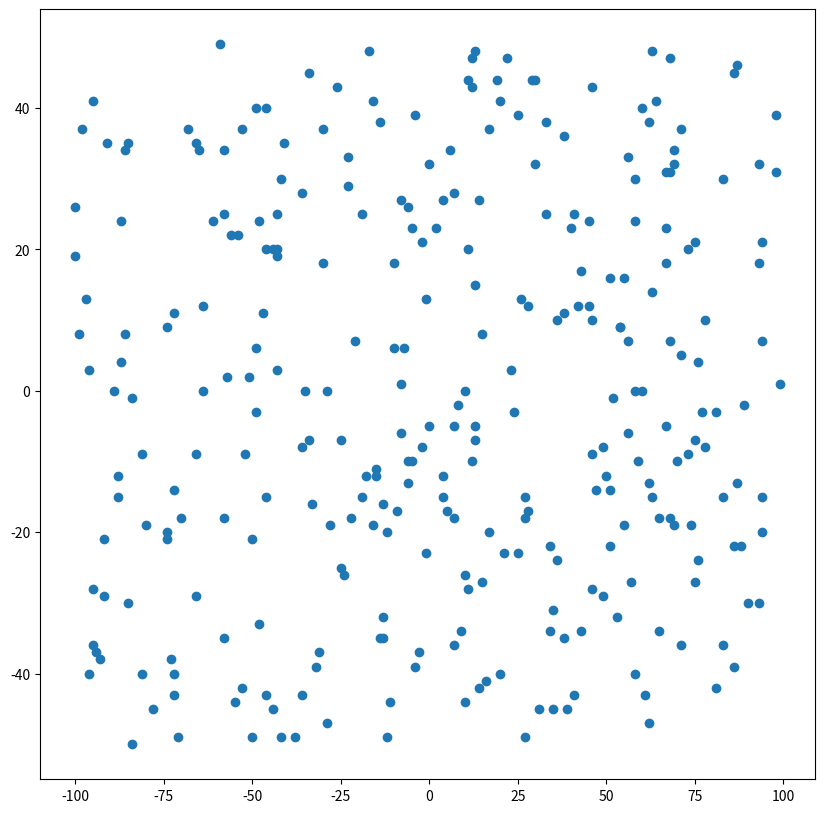
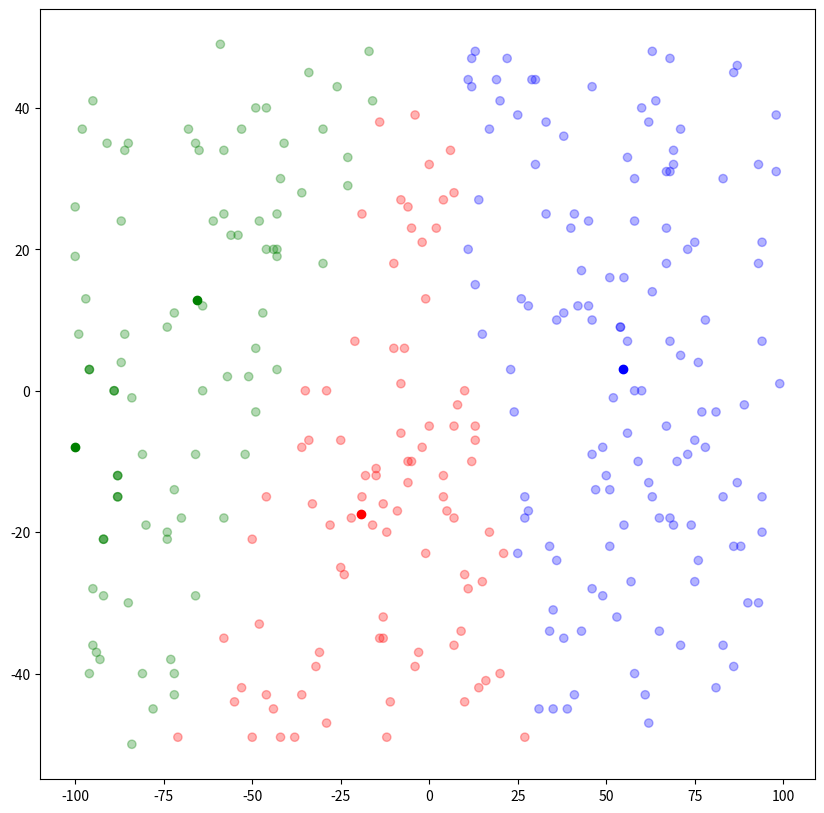

Write Python code to recreate these figures, in order. (Note: this script raises an exception after producing the figures.)
import pandas as pd
import numpy as np
import matplotlib.pyplot as plt
import copy
#  %matplotlib inline


def generate_random_points(min_x, max_x, min_y, max_y, points_count):
    x = np.random.randint(min_x, max_x, points_count)
    y = np.random.randint(min_y, max_y, points_count)
    points = pd.DataFrame({
        'x': x,
        'y': y
    })
    return points


def assign_points_to_cetroids(points, centroids, colormap):
    distance_cols = []
    for centroid in centroids.keys():
        column_name = 'distance_to_{}'.format(centroid)
        distance_cols.append(column_name)
        dist = np.sqrt((points['x'] - centroids[centroid][0])**2+(points['y'] - centroids[centroid][1])**2)
        points[column_name] = dist
    points['closest'] = points.loc[:, distance_cols].idxmin(axis=1)
    points['closest'] = points['closest'].map(lambda x: int(x.lstrip('distance_to_')))
    points['color'] = points['closest'].map(lambda x: colormap[x])
    return points


def show_data(points, centroids, colormap):
    fig = plt.figure(figsize=(10,10))
    ax = plt.axes()
    plt.scatter(points['x'], points['y'], color=points['color'], alpha=0.3)
    for centroid in centroids.keys():
        plt.scatter(*centroids[centroid], color=colormap[centroid])
    plt.show()


def update_centroids(points, centroids):
    new_centroids = copy.deepcopy(centroids)
    for centroid in centroids.keys():
        new_centroids[centroid][0] = np.mean(points[points['closest'] == centroid]['x'])
        new_centroids[centroid][1] = np.mean(points[points['closest'] == centroid]['y'])
    return new_centroids


def show_centroid_update(points, centroids, new_centroids, colormap):
    fig = plt.figure(figsize=(10, 10))
    ax = plt.axes()
    plt.scatter(points['x'], points['y'], color=points['color'], alpha=0.3)
    for centroid in new_centroids.keys():
        plt.scatter(*new_centroids[centroid], color=colormap[centroid])
        x = centroids[centroid][0]
        y = centroids[centroid][1]
        dx = new_centroids[centroid][0] - centroids[centroid][0]
        dy = new_centroids[centroid][1] - centroids[centroid][1]
        ax.arrow(x, y, dx, dy)
    plt.show()


def generate_random_knn_point():
    knn_points = generate_random_points(-100, 100, -50, 50, 1)
    print("\nKNN Point:")
    print(knn_points.head())
    return knn_points


# calculate the distance between two points
def calculate_distance(first_point, second_point):
    distance = (first_point['x'] - second_point['x'])**2 + (first_point['y'] - second_point['y'])**2
    return np.sqrt(distance)


# Locate the most similar neighbors
def get_neighbors(train, test_row, num_neighbors):
    distances = list()
    for i, row in train.iterrows():
        dist = calculate_distance(test_row, row)
        distances.append((row, dist))
        distances.sort(key=lambda tup: tup[1][0])
    neighbors = list()
    for i in range(num_neighbors):
        neighbors.append((distances[i][0], distances[i][1]))
    return neighbors


# get most common color(class) and assign it to our random point
def classify_our_point(neighbors, knn_point, points, centroids, colormap):
    output_values = [row[-2] for row in neighbors]
    neighbors_dataframe = pd.DataFrame(output_values)
    most_common_color = neighbors_dataframe.color.mode()
    fig = plt.figure(figsize=(10, 10))
    ax = plt.axes()

    plt.scatter(points['x'], points['y'], color=points['color'], alpha=0.3)
    for centroid in centroids.keys():
        plt.scatter(*centroids[centroid], color=colormap[centroid])

    #  Point our random point
    plt.scatter(knn_point['x'], knn_point['y'], color=most_common_color)

    #  Point our nearest neighbors
    plt.scatter(neighbors_dataframe['x'], neighbors_dataframe['y'], color=neighbors_dataframe['color'], alpha=0.5)

    #  get largest distance for one of our neighbors for radius of the circle
    largest_distance = neighbors[len(neighbors) - 1][1].values

    #  create a circle to see where are our nearest neighbors
    circle = plt.Circle((knn_point['x'], knn_point['y']), radius=largest_distance[0], color='b', fill=False)
    ax = plt.gca()
    ax.add_patch(circle)

    plt.show()


def knn(points, centroids, colormap):
    knn_point = generate_random_knn_point()
    neighbors = get_neighbors(points, knn_point, 5)
    classify_our_point(neighbors, knn_point, points, centroids, colormap)


def main():
    points = generate_random_points(-100, 100, -50, 50, 300)
    print(points.head())
    fig = plt.figure(figsize=(10, 10))
    plt.scatter(points['x'], points['y'])
    #  plt.show()
    colormap = {1: 'r', 2: 'g', 3: 'b'}
    centroids = {
        k: [np.random.randint(-100, 100), np.random.randint(-100, 100)]
        for k in colormap.keys()
    }
    assign_points_to_cetroids(points, centroids, colormap)
    #  show_data(points, centroids, colormap)  Removed redundant plot showings
    new_centroids = update_centroids(points, centroids)
    #  show_centroid_update(points, centroids, new_centroids, colormap) Removed redundant plot showings
    centroids = new_centroids
    assign_points_to_cetroids(points, centroids, colormap)
    #  show_data(points, centroids, colormap) Removed redundant plot showings
    new_centroids = update_centroids(points, centroids)
    #  show_centroid_update(points, centroids, new_centroids, colormap) Removed redundant plot showings
    centroids = new_centroids
    assign_points_to_cetroids(points, centroids, colormap)
    #  show_data(points, centroids, colormap) Removed redundant plot showings
    new_centroids = update_centroids(points, centroids)
    #  show_centroid_update(points, centroids, new_centroids, colormap) Removed redundant plot showings
    centroids = new_centroids
    assign_points_to_cetroids(points, centroids, colormap)
    #  show_data(points, centroids, colormap) Removed redundant plot showings

    knn(points, centroids, colormap)


if __name__ == "__main__":
    main()
